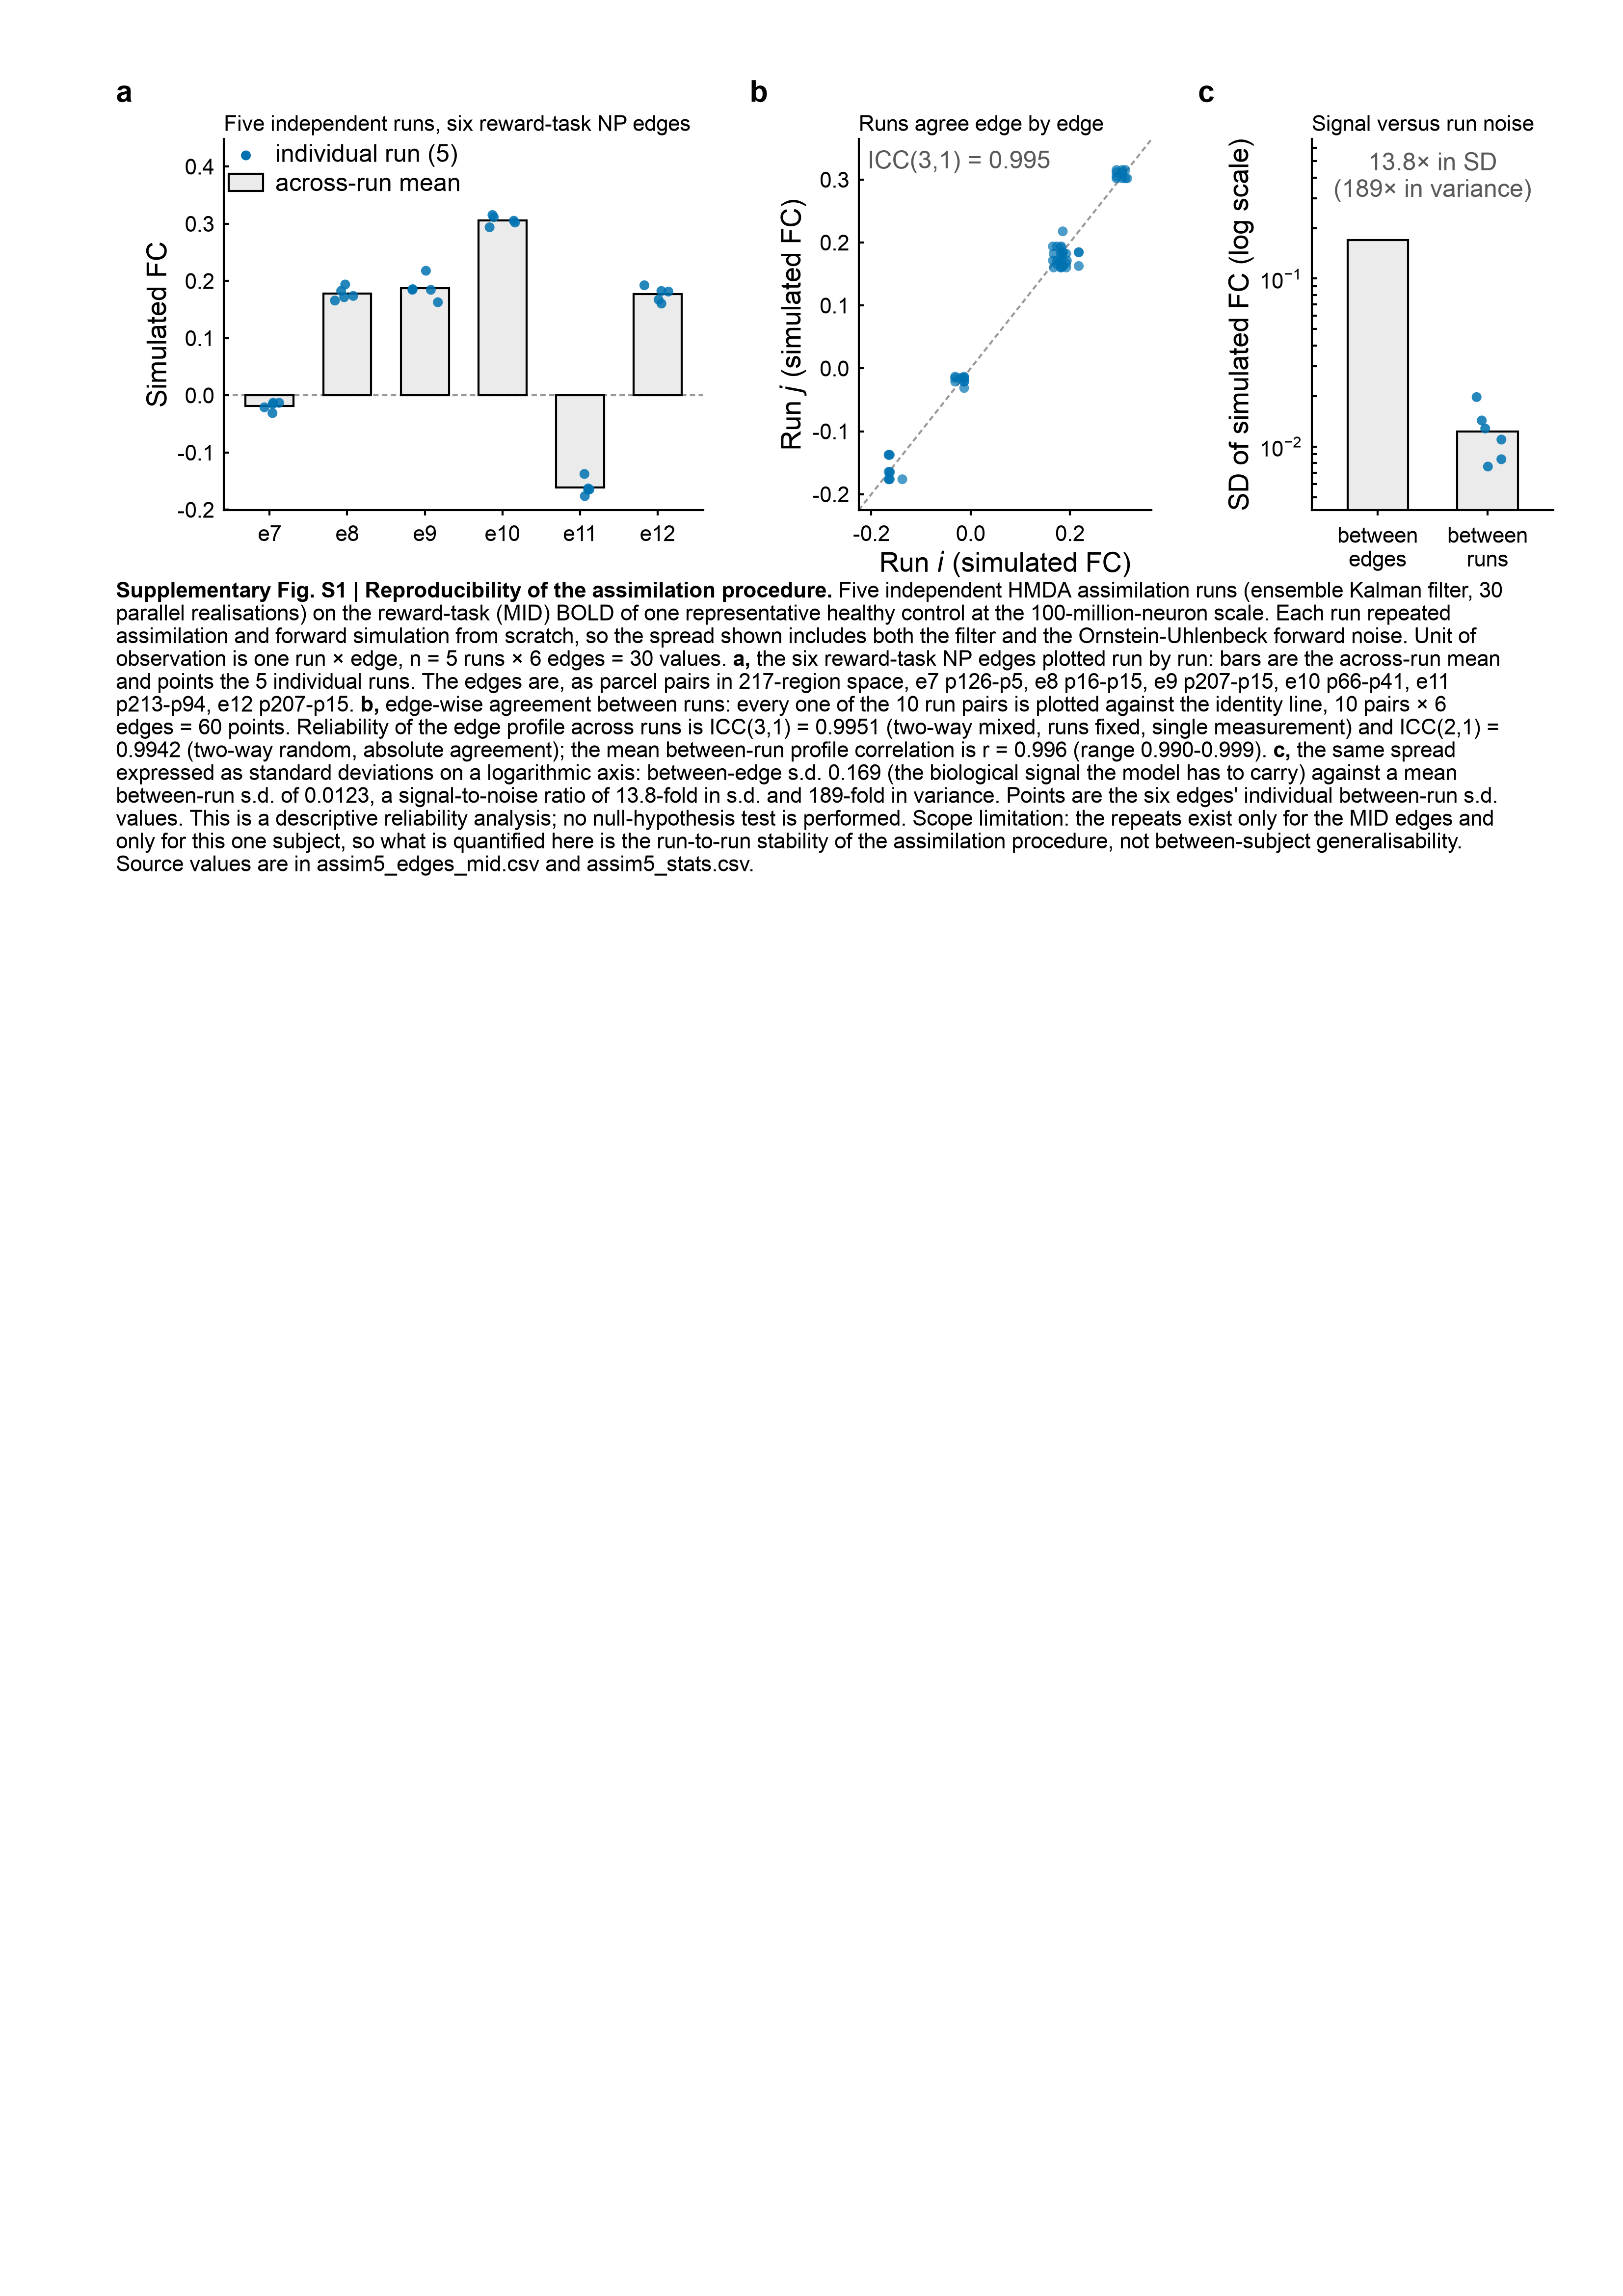

The script that saved this image:
"""Supplementary figure: stability of the assimilation across five independent
runs, all three panels on ONE A4 page.

Same plots as panels/figS_assim_a, _b and _c, rebuilt under the frozen rules of
figA4_kit (8 / 9 / 10 / 11 pt type, no declarative titles, the statistics in a
rich-text caption, both variants):

  a  the six reward-task NP edges, run by run
  b  every run pair against every other, edge by edge
  c  between-edge (signal) versus between-run (noise) standard deviation

Five independent HMDA assimilation runs (ensemble Kalman filter, 30 parallel
realisations) on the reward-task (MID) BOLD of one representative healthy
control at 100-million-neuron resolution.  Each run repeated assimilation and
forward simulation from scratch, so the spread includes EnKF and
Ornstein-Uhlenbeck forward-noise contributions.  Only the six reward-task NP
edges are covered: the repeats were run on MID, not SST.

    python figS_assim_A4.py [--no-caption]
"""
import os, sys, itertools
import numpy as np
import pandas as pd
import matplotlib
matplotlib.use("Agg")
import matplotlib.pyplot as plt

FIGDIR = "/Users/yunman/Desktop/submission/revision/Code/reproducibility_package/04_figures"
HERE = os.path.join(FIGDIR, "supp_assim")
sys.path.insert(0, os.path.join(FIGDIR, "fig_color"))
sys.path.insert(0, FIGDIR)
from np_dtb_style import apply_np_style, panel, C, LW, enforce, panel_title
from fig_export import collect_text_records
import figA4_kit as K
from figA4_kit import TICK_PT, ANNOT_PT, LABEL_PT, CAP_PT, PW, PH, ML, MR, MT

DPI = 400
WITH_CAP = "--no-caption" not in sys.argv
STEM = "figS_assim_A4" if WITH_CAP else "figS_assim_A4_nocaption"
SUPP_NO = "S1"                     # this figure already IS S1 in
                                   # FIGURE_LEGENDS.md
apply_np_style()
K.apply_page_style()

E = pd.read_csv(os.path.join(HERE, "data", "assim5_edges_mid.csv"))
ST = pd.read_csv(os.path.join(HERE, "data",
                              "assim5_stats.csv")).set_index("statistic")["value"]
RUNS = ["run1", "run2", "run3", "run4", "run5"]
R = E[RUNS].values
COL = C("np12")                    # these are NP-factor edges
S_PT = 13.0                        # point marker, as in the single panels
S = {}                             # every caption number


def p_a(ax):
    x = np.arange(len(E))
    ax.bar(x, E["mean"], width=.62, facecolor="0.92", edgecolor="black",
           zorder=2, label="across-run mean")
    rng = np.random.default_rng(0)
    for r in RUNS:
        ax.scatter(x + rng.uniform(-.17, .17, len(E)), E[r], s=S_PT,
                   facecolor=COL, edgecolor="none", alpha=.85, zorder=3)
    ax.axhline(0, color="0.6", lw=LW, ls=(0, (2.6, 1.7)), zorder=1)
    ax.set_xticks(x)
    # the parcel pair does not fit under a 60 mm axis at 8 pt without the
    # labels running into each other -- it is listed in the caption instead
    ax.set_xticklabels([e.replace("edge", "e") for e in E.edge],
                       fontsize=TICK_PT)
    ax.set_ylabel("Simulated FC", fontsize=LABEL_PT)
    ax.tick_params(axis="both", labelsize=TICK_PT)
    ax.scatter([], [], s=S_PT, facecolor=COL, edgecolor="none",
               label=f"individual run ({len(RUNS)})")
    ax.legend(loc="upper left", fontsize=ANNOT_PT, frameon=False,
              borderaxespad=.2, handletextpad=.5, labelspacing=.25)
    lo, hi = ax.get_ylim()
    ax.set_ylim(lo, hi + (hi - lo) * .20)
    panel_title(ax, "Five independent runs, six reward-task NP edges")
    ax.title.set_fontsize(LABEL_PT)


def p_b(ax):
    lo, hi = R.min(), R.max()
    pad = (hi - lo) * .10
    ax.plot([lo - pad, hi + pad], [lo - pad, hi + pad], color="0.6",
            ls=(0, (2.6, 1.7)), zorder=1)
    for i, j in itertools.combinations(range(len(RUNS)), 2):
        ax.scatter(R[:, i], R[:, j], s=S_PT, facecolor=COL, edgecolor="none",
                   alpha=.7, zorder=3)
    ax.set_xlim(lo - pad, hi + pad); ax.set_ylim(lo - pad, hi + pad)
    ax.set_xlabel("Run $i$ (simulated FC)", fontsize=LABEL_PT)
    ax.set_ylabel("Run $j$ (simulated FC)", fontsize=LABEL_PT)
    ax.tick_params(axis="both", labelsize=TICK_PT)
    ax.text(.03, .97, f'ICC(3,1) = {ST["ICC(3,1), runs fixed"]:.3f}',
            transform=ax.transAxes, ha="left", va="top", fontsize=ANNOT_PT,
            color="0.35")
    panel_title(ax, "Runs agree edge by edge")
    ax.title.set_fontsize(LABEL_PT)


def p_c(ax):
    sig, noi = float(ST["SD between edges (signal)"]), E["sd"].values
    ax.bar([0], [sig], width=.55, facecolor="0.92", edgecolor="black", zorder=2)
    ax.bar([1], [noi.mean()], width=.55, facecolor="0.92", edgecolor="black",
           zorder=2)
    rng = np.random.default_rng(1)
    ax.scatter(1 + rng.uniform(-.14, .14, len(noi)), noi, s=S_PT,
               facecolor=COL, edgecolor="none", alpha=.85, zorder=3)
    ax.set_yscale("log")
    ax.set_ylim(noi.min() * .55, sig * 4.0)    # headroom for the annotation
    ax.set_xticks([0, 1])
    ax.set_xticklabels(["between\nedges", "between\nruns"], fontsize=TICK_PT)
    ax.set_xlim(-.6, 1.6)
    ax.set_ylabel("SD of simulated FC (log scale)", fontsize=LABEL_PT)
    ax.tick_params(axis="both", labelsize=TICK_PT)
    ratio = float(ST["signal/noise SD ratio"])
    ax.text(.5, .97, f"{ratio:.1f}\u00d7 in SD\n({ratio ** 2:.0f}\u00d7 in "
            f"variance)", transform=ax.transAxes, ha="center", va="top",
            fontsize=ANNOT_PT, color="0.35")
    panel_title(ax, "Signal versus run noise")
    ax.title.set_fontsize(LABEL_PT)
    S["sig_sd"] = sig
    S["noise_sd"] = float(noi.mean())
    S["ratio"] = ratio


PANEL_FN = {"a": p_a, "b": p_b, "c": p_c}

# --------------------------------------------------------------- page geometry
GUT = K.LETTER_W + K.LETTER_PADX
GAPX, GAP = 6.0, K.GAP
LETTER_BAND, MB = K.LETTER_BAND, K.MB
XB = 7.0                           # two-line x tick labels
MAX_H = 48.0
ROW = ["a", "b", "c"]
BLOCK = {"a": 76.0, "b": 52.0, "c": 46.0}      # 76 + 52 + 46 + 2*6 = 180 mm


def col_geom(fig, panels):
    """One x per column: each panel keeps its own label block, the visible gap
    between columns is GAPX and the row ends exactly on the text width."""
    rend = fig.canvas.get_renderer()
    mm = lambda px: px / fig.dpi * 25.4
    geom, x = {}, ML
    for p in panels:
        ax = p["axes"][0]
        bb, pos = ax.get_tightbbox(rend), ax.get_position()
        L = max(pos.x0 * PW - mm(bb.x0), 0.0)
        R_ = max(mm(bb.x1) - (pos.x0 + pos.width) * PW, 0.0)
        geom[p["ch"]] = (x, x + GUT + L, BLOCK[p["ch"]] - GUT - L - R_)
        x += BLOCK[p["ch"]] + GAPX
    return geom


def build(plot_h, geom=None):
    f = plt.figure(figsize=panel(PW, PH))
    out = []
    top = MT + LETTER_BAND
    x = ML
    for ch in ROW:
        slot, ax_x, ax_w = (geom[ch] if geom else
                            (x, x + GUT + 14.0, BLOCK[ch] - GUT - 14.0 - 2.0))
        ax = K.axes_mm(f, ax_x, top, ax_w, plot_h)
        PANEL_FN[ch](ax)
        out.append(dict(ch=ch, x=slot, axes=[ax],
                        txt=K.letter(f, slot, top - 1.2, ch)))
        x += BLOCK[ch] + GAPX
    enforce(f)
    return f, out, top + plot_h + XB


# ------------------------------------------------------------------- caption
CAP_TITLE = (f"Supplementary Fig. {SUPP_NO} | Reproducibility of the "
             "assimilation procedure.")


def caption_runs():
    icc3 = float(ST["ICC(3,1), runs fixed"])
    icc2 = float(ST["ICC(2,1), runs random"])
    rm, rlo, rhi = (float(ST["mean between-run profile r"]),
                    float(ST["min between-run profile r"]),
                    float(ST["max between-run profile r"]))
    n_run, n_edge = int(ST["n runs"]), int(ST["n reward-task edges"])
    n_pair = n_run * (n_run - 1) // 2
    cap = [
        ("", f"Five independent HMDA assimilation runs (ensemble Kalman "
             f"filter, 30 parallel realisations) on the reward-task (MID) "
             f"BOLD of one representative healthy control at the "
             f"100-million-neuron scale. Each run repeated assimilation and "
             f"forward simulation from scratch, so the spread shown includes "
             f"both the filter and the Ornstein-Uhlenbeck forward noise. Unit "
             f"of observation is one run \u00d7 edge, n = {n_run} runs "
             f"\u00d7 {n_edge} edges = {n_run * n_edge} values. "),
        ("a", f", the six reward-task NP edges plotted run by run: bars are "
              f"the across-run mean and points the {n_run} individual runs. "
              f"The edges are, as parcel pairs in 217-region space, "
              + ", ".join(f'{e.replace("edge", "e")} {p}'
                          for e, p in zip(E.edge, E.pair_217space)) + ". "),
        ("b", f", edge-wise agreement between runs: every one of the "
              f"{n_pair} run pairs is plotted against the identity line, "
              f"{n_pair} pairs \u00d7 {n_edge} edges = {n_pair * n_edge} "
              f"points. Reliability of the edge profile across runs is "
              f"ICC(3,1) = {icc3:.4f} (two-way mixed, runs fixed, single "
              f"measurement) and ICC(2,1) = {icc2:.4f} (two-way random, "
              f"absolute agreement); the mean between-run profile "
              f"correlation is r = {rm:.3f} (range {rlo:.3f}-{rhi:.3f}). "),
        ("c", f", the same spread expressed as standard deviations on a "
              f"logarithmic axis: between-edge s.d. {S['sig_sd']:.3f} "
              f"(the biological signal the model has to carry) against a mean "
              f"between-run s.d. of {S['noise_sd']:.4f}, a signal-to-noise "
              f"ratio of {S['ratio']:.1f}-fold in s.d. and "
              f"{S['ratio'] ** 2:.0f}-fold in variance. Points are the six "
              f"edges' individual between-run s.d. values. "),
        ("", "This is a descriptive reliability analysis; no null-hypothesis "
             "test is performed. Scope limitation: the repeats exist only for "
             "the MID edges and only for this one subject, so what is "
             "quantified here is the run-to-run stability of the assimilation "
             "procedure, not between-subject generalisability. Source values "
             "are in assim5_edges_mid.csv and assim5_stats.csv. "),
    ]
    runs = [(CAP_TITLE + " ", True)]
    for lab, seg in cap:
        if lab:
            runs.append((lab + ",", True))
            seg = seg[1:] if seg.startswith(",") else seg
        runs.append((seg, False))
    return runs


# pass 1 -- caption height at a provisional plot height
_f0, _p0, _ = build(36.0)
_runs0 = caption_runs()
_l0 = (K._wrap(_f0, _runs0, PW - ML - MR, CAP_PT,
               _f0.canvas.get_renderer())[0] if WITH_CAP else [])
plt.close(_f0)

CAP_H = (K.CAP_GAP + len(_l0) * K.CAP_LH + 1.0) if WITH_CAP else 0.0
FIXED = MT + LETTER_BAND + XB
PLOT_H = min(PH - MB - CAP_H - FIXED, MAX_H)
assert PLOT_H > 20.0, f"no room for the panels: {PLOT_H:.1f} mm"

# pass 2 -- solve the column geometry at the fitted height
_f1, _p1, _ = build(PLOT_H)
_geom = col_geom(_f1, _p1)
plt.close(_f1)
for _ in range(3):                      # tick labels move when the width does
    _f2, _p2, _ = build(PLOT_H, geom=_geom)
    _geom = col_geom(_f2, _p2)
    plt.close(_f2)
fig, PANELS, BOTTOM = build(PLOT_H, geom=_geom)
K.place_letters(fig, PANELS, rows=[ROW])

runs = caption_runs()
if WITH_CAP:
    cap_objs, cap_rect, n_lines, CAP_BOTTOM = K.draw_caption(
        fig, runs, ML, BOTTOM + K.CAP_GAP, PW - ML - MR)
else:
    cap_objs, cap_rect, n_lines, CAP_BOTTOM = [], None, 0, BOTTOM

assert CAP_BOTTOM <= PH - 0.5, f"content overruns A4: {CAP_BOTTOM:.1f} mm"
print(f"[{STEM}] axes height {PLOT_H:.1f} mm; panels end at {BOTTOM:.1f} mm; "
      f"caption {n_lines} lines -> {CAP_BOTTOM:.1f} mm of {PH:.0f} mm")

# ----------------------------------------------------------------------- export
png, pdf, ppt = (os.path.join(HERE, STEM + ext) for ext in (".png", ".pdf", ".pptx"))
fig.savefig(png, dpi=DPI, bbox_inches=None, facecolor="white")
fig.savefig(pdf, bbox_inches=None, facecolor="white")
K.export_pptx(fig, ppt, cap_objs, runs, cap_rect, dpi=DPI,
              collect_text_records=collect_text_records)
bad = [t.get_text() for t in fig.findobj(matplotlib.text.Text)
       if t.get_text().strip() and t.get_fontname() != "Arial"]
print("non-Arial text:", bad[:5], "| files:",
      [os.path.basename(p) for p in (png, pdf, ppt)])
pd.DataFrame([{"key": k, "value": str(v)} for k, v in S.items()]).to_csv(
    os.path.join(HERE, "figS_assim_A4_caption_values.csv"), index=False)
plt.close(fig)
